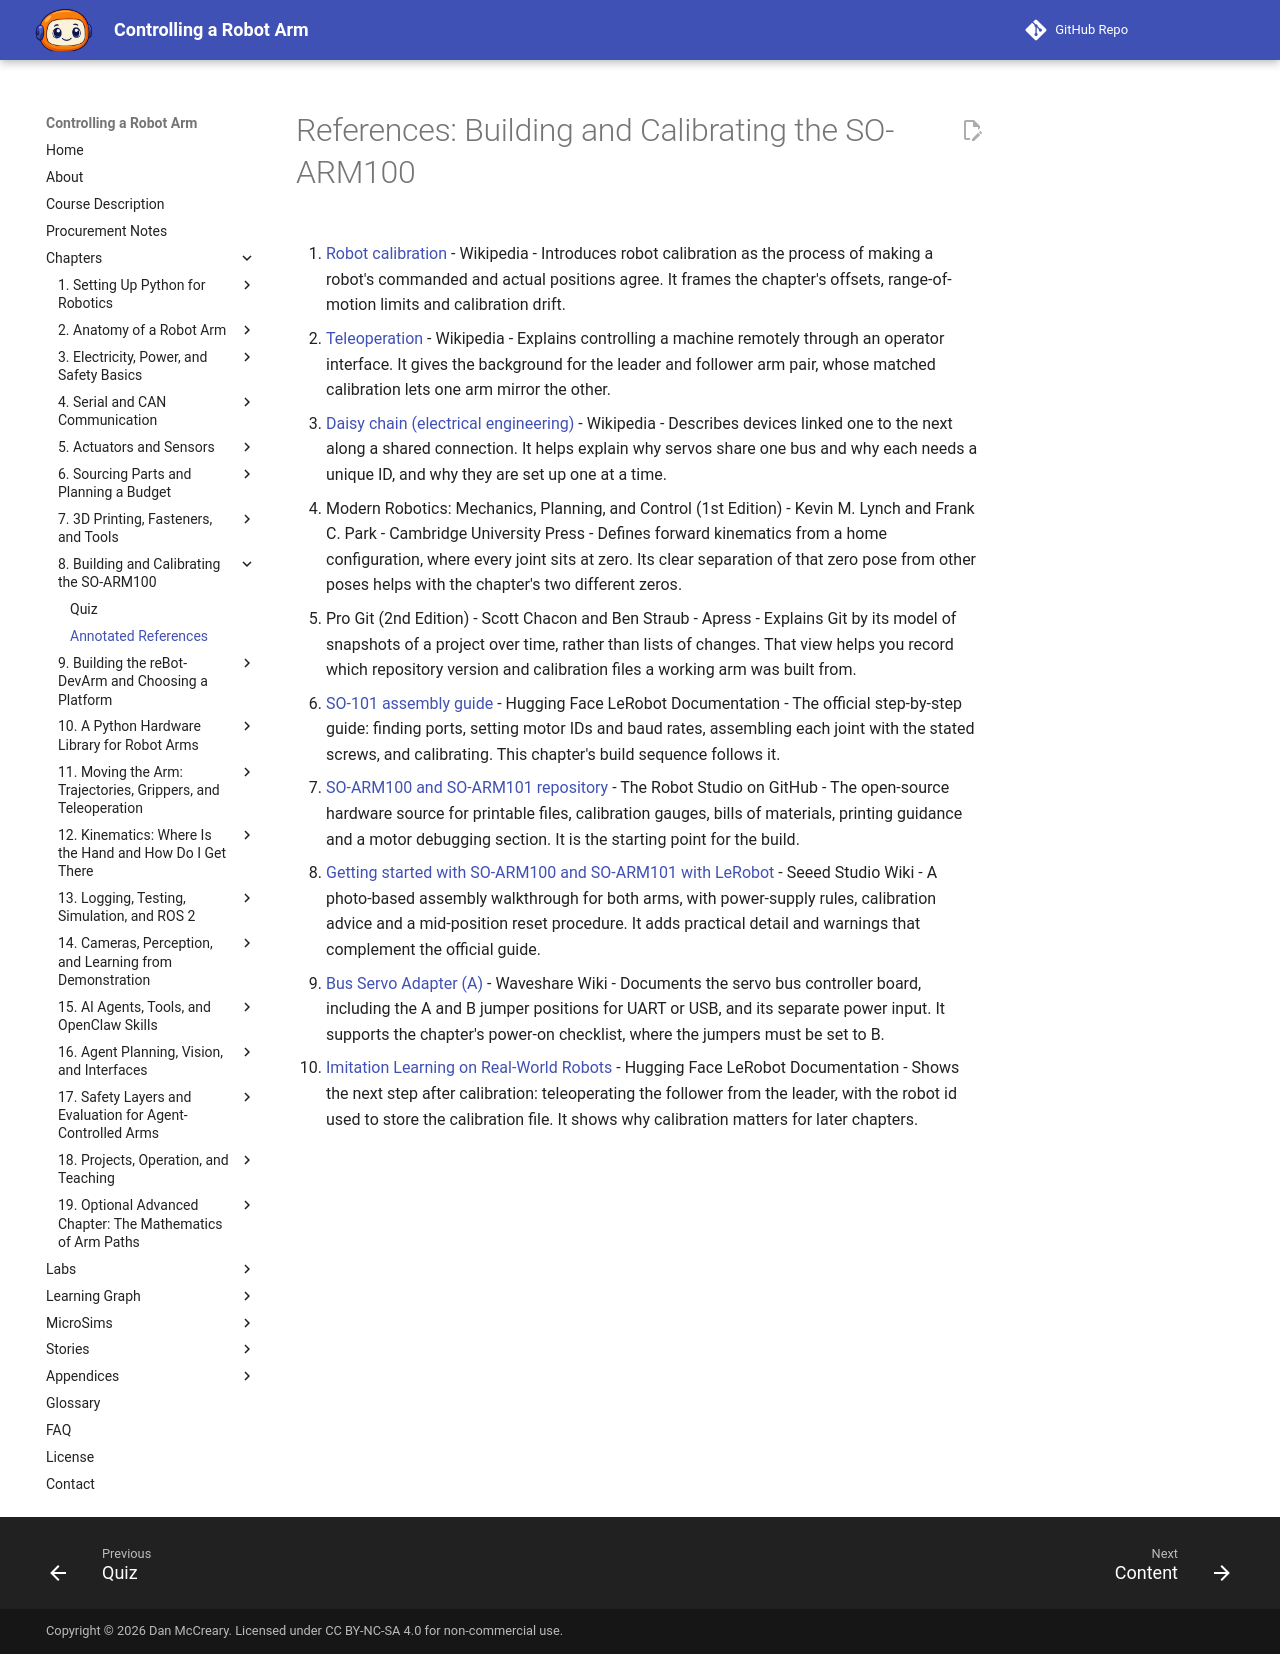

repository: dmccreary/robot-arm · page: chapters/08-building-the-so-arm/references/index.html · generator: mkdocs

# References: Building and Calibrating the SO-ARM100

1. [Robot calibration](https://en.wikipedia.org/wiki/Robot_calibration) - Wikipedia - Introduces robot calibration as the process of making a robot's commanded and actual positions agree. It frames the chapter's offsets, range-of-motion limits and calibration drift.

2. [Teleoperation](https://en.wikipedia.org/wiki/Teleoperation) - Wikipedia - Explains controlling a machine remotely through an operator interface. It gives the background for the leader and follower arm pair, whose matched calibration lets one arm mirror the other.

3. [Daisy chain (electrical engineering)](https://en.wikipedia.org/wiki/Daisy_chain_%28electrical_engineering%29) - Wikipedia - Describes devices linked one to the next along a shared connection. It helps explain why servos share one bus and why each needs a unique ID, and why they are set up one at a time.

4. Modern Robotics: Mechanics, Planning, and Control (1st Edition) - Kevin M. Lynch and Frank C. Park - Cambridge University Press - Defines forward kinematics from a home configuration, where every joint sits at zero. Its clear separation of that zero pose from other poses helps with the chapter's two different zeros.

5. Pro Git (2nd Edition) - Scott Chacon and Ben Straub - Apress - Explains Git by its model of snapshots of a project over time, rather than lists of changes. That view helps you record which repository version and calibration files a working arm was built from.

6. [SO-101 assembly guide](https://huggingface.co/docs/lerobot/so101) - Hugging Face LeRobot Documentation - The official step-by-step guide: finding ports, setting motor IDs and baud rates, assembling each joint with the stated screws, and calibrating. This chapter's build sequence follows it.

7. [SO-ARM100 and SO-ARM101 repository](https://github.com/TheRobotStudio/SO-ARM100) - The Robot Studio on GitHub - The open-source hardware source for printable files, calibration gauges, bills of materials, printing guidance and a motor debugging section. It is the starting point for the build.

8. [Getting started with SO-ARM100 and SO-ARM101 with LeRobot](https://wiki.seeedstudio.com/lerobot_so100m_new/) - Seeed Studio Wiki - A photo-based assembly walkthrough for both arms, with power-supply rules, calibration advice and a mid-position reset procedure. It adds practical detail and warnings that complement the official guide.

9. [Bus Servo Adapter (A)](https://www.waveshare.com/wiki/Bus_Servo_Adapter_%28A%29) - Waveshare Wiki - Documents the servo bus controller board, including the A and B jumper positions for UART or USB, and its separate power input. It supports the chapter's power-on checklist, where the jumpers must be set to B.

10. [Imitation Learning on Real-World Robots](https://huggingface.co/docs/lerobot/il_robots) - Hugging Face LeRobot Documentation - Shows the next step after calibration: teleoperating the follower from the leader, with the robot id used to store the calibration file. It shows why calibration matters for later chapters.
